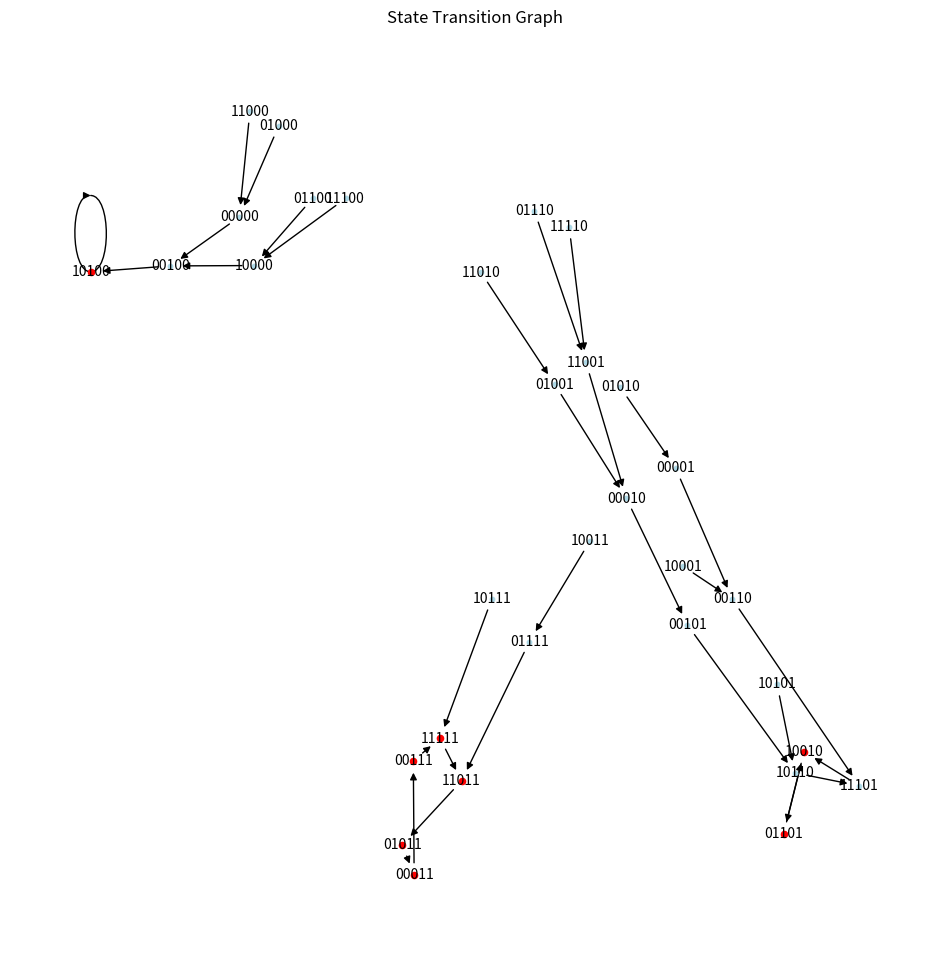

Write Python code to recreate this figure.
import numpy as np
import networkx as nx
import itertools
import random
import matplotlib.pyplot as plt


# Weighted sum logic은 아직 하지 못함


state_transitions = {} # 각 초기조건의 다음 state를 dictionary 형태로 저장
stg = nx.DiGraph()

attractor_save = []
basin = {}



def make_initial_array(n):

    max_capacity = 14
    if n < max_capacity:
        all_initial_states = np.array(list(itertools.product([0, 1], repeat=n)))
    
    else:
        all_initial_states = np.zeros((10000, n), dtype=int)
        sampled_indices = random.sample(range(2**n), 10000)
            
        for i, idx in enumerate(sampled_indices):
            binary = format(idx, f'0{n}b')
            all_initial_states[i] = np.array([int(bit) for bit in binary])

    return all_initial_states


def update_state(n, network_logic, current_state):

    next_state = np.zeros(n, dtype=int)

    for i in range(n):
        logic = network_logic[i]
        for j in range(n):
            logic = logic.replace(f'x[{j}]', str(current_state[j]))
        
        next_state[i] = int(eval(logic))

    return next_state


def state_to_str(state):

    # [0, 0, 0]을 "000"으로 바꾸기
    return ''.join(map(str, state))

def str_to_state(state_str):

    # "000"을 [0, 0, 0]으로 바꾸기
    return np.array([int(bit) for bit in state_str])


def make_STG(n, network_logic):

    # STG 만들기

    # 1번 줄: N개의 노드를 가진 네트워크에 대하여 N by 𝟐^𝑵의 배열을 만들고,
    # 0과 1을 규칙적으로 채워 넣어 모든 초기조건을 포함한 배열을 제작 (용량 초과의 경우 무작위 샘플링)
    initial_states = make_initial_array(n)

    # 2번 줄: 각 초기조건의 다음 state를 dictionary 형태로 저장함
    for state in initial_states:
        state_str = state_to_str(state)
        next_state = update_state(n, network_logic, state)
        next_state_str = state_to_str(next_state)
        
        # 각 초기조건의 다음 state 저장, dictionary 형태로
        state_transitions[state_str] = next_state_str
        
        # STG에 node 및 edge 추가
        stg.add_node(state_str)
        stg.add_node(next_state_str)
        stg.add_edge(state_str, next_state_str)


def find_attractors():

    # 4번 줄: STG에서 cycle을 구성하는 노드를 모두 구함
    # networkx의 simple_cycles 함수 이용
    cycles = list(nx.simple_cycles(stg))
    
    # 크기가 1인 cycle은 fixed point attractor, 크기가 2 이상인 cycle은 cyclic attractor
    for cycle in cycles:
        if len(cycle) == 1:
            attractor_save.append(("point", cycle))
            attractor_key = f"point: {'->'.join(cycle)}"
        else:
            attractor_save.append(("cyclic", cycle))
            attractor_key = f"cyclic: {'->'.join(cycle)}"

        # attradtor_key를 가지고, basin dict를 만듦
        # basin은 일단 비어있는 list로 두기
        basin[attractor_key] = []


def find_basin():
    
    # 모든 노드에 대해 어떤 attractor에 도달할 수 있는지 확인
    for node in stg.nodes():
        for attractor_type, attractor in attractor_save:
            attractor_key = f"{attractor_type}: {'->'.join(attractor)}"
            try:
                # 노드에서 attractor의 첫 번째 노드로 가는 경로가 있는지 확인
                nx.shortest_path(stg, node, attractor[0])
                # 경로가 있으면 해당 attractor의 basin size 증가
                basin[attractor_key].append(node)
                # 하나의 attractor에 도달할 수 있으면 다음 노드로 넘어감
                break
            except:
                # 경로가 없으면 다음 attractor 확인
                pass


def draw_STG(save_path=None):

    plt.figure(figsize=(12, 12))
    
    # 노드 위치 계산
    pos = nx.spring_layout(stg, seed=42)
    
    # 일반 노드 그리기
    nx.draw_networkx_nodes(stg, pos, node_color='lightblue', node_size=10)
    
    # Attractor 노드 강조
    attractor_nodes = []
    for _, attractor in attractor_save:
        attractor_nodes.extend(attractor)
    
    nx.draw_networkx_nodes(stg, pos, nodelist=attractor_nodes, 
                            node_color='red', node_size=20)
    
    # 에지 그리기
    nx.draw_networkx_edges(stg, pos, arrows=True)
    
    # 노드 레이블 그리기
    nx.draw_networkx_labels(stg, pos, font_size=10)
    
    plt.title("State Transition Graph")
    plt.axis('off')
    
    if save_path:
        plt.savefig(save_path)
    
    plt.show()

def run_simulation(n, network_logic):

    # State Transition Graph 구축
    make_STG(n, network_logic)
    
    # Attractor 찾기
    find_attractors()
    
    # Basin 찾기
    find_basin()
    

def print_results():

    print(f"총 {len(attractor_save)}개의 attractor 발견")
    
    for i, (attractor_type, attractor) in enumerate(attractor_save):
        attractor_key = f"{attractor_type}: {'->'.join(attractor)}"
        basins = basin.get(attractor_key, 0)
        basin_size = len(basins)
        
        if attractor_type == "fixed_point":
            state_array = str_to_state(attractor[0])
            print(f"\nPoint Attractor {i+1} (Basin Size: {basin_size}):")
            print(f"  State: {attractor[0]} = {state_array}")
            print(f"basins: {basins}")
        else:
            print(f"\nCyclic Attractor {i+1} (길이: {len(attractor)}, Basin Size: {basin_size}):")
            for state_str in attractor:
                state_array = str_to_state(state_str)
                print(f"  State: {state_str} = {state_array}")
            print(f"basins: {basins}")


# A*= A and not C
# B*= A or C
# C*= not B
network_logic_1 = [
    'x[0] and not x[2]',
    'x[0] or x[2]',
    'not x[1]'
]


# n1*= n2
# n2*= ( n1 or n3 ) and n4
# n3*= not n2
# n4*= n5
# n5*= n4
network_logic_2 = [
    'x[2]',
    '( x[0] or x[2] ) and x[3]',
    'not x[1]',
    'x[4]',
    'x[3]'
]

run_simulation(5, network_logic_2)
print_results()
draw_STG()
